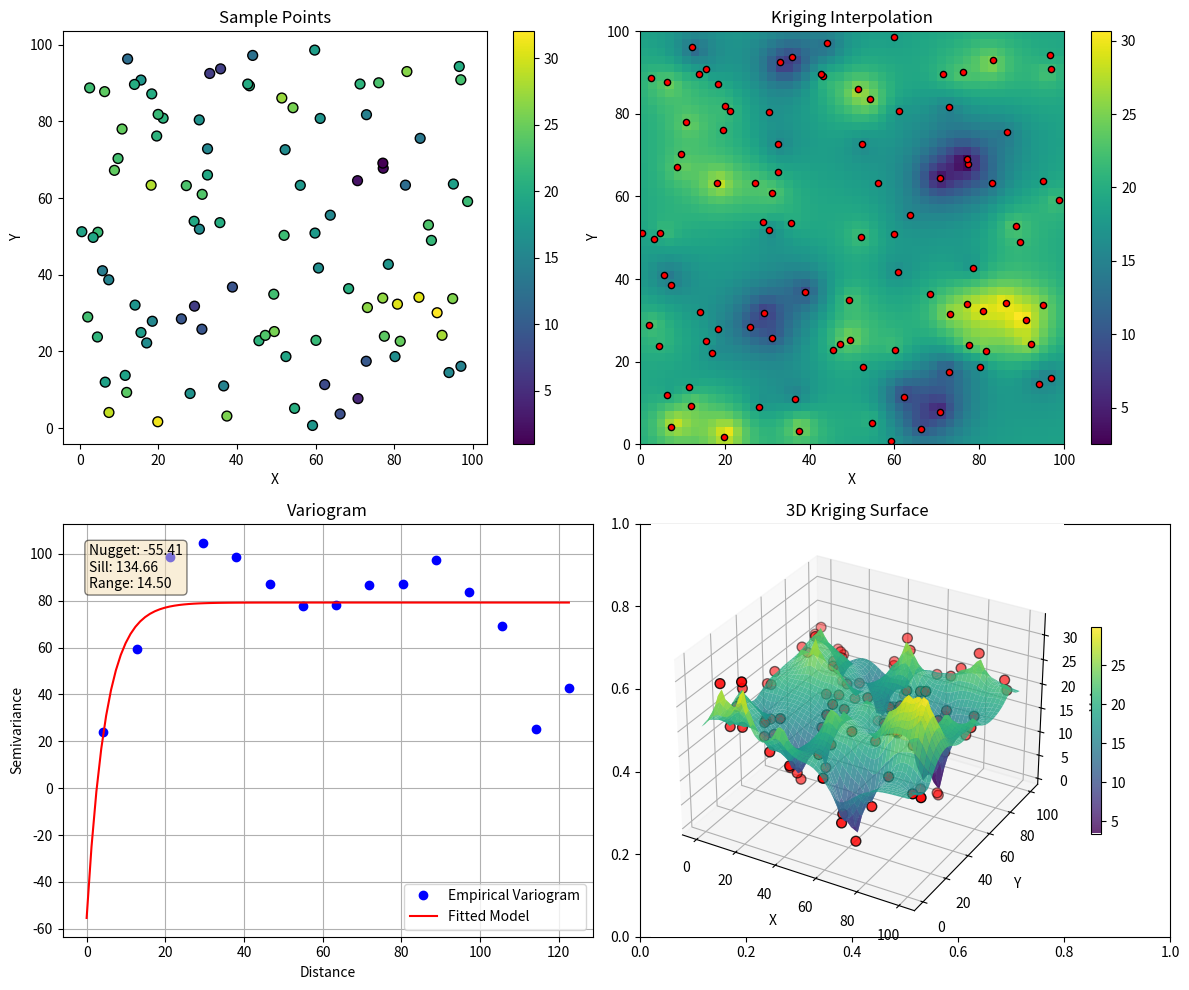

The matplotlib source for this figure:
import numpy as np
import matplotlib.pyplot as plt
from scipy.spatial.distance import cdist
from scipy.optimize import curve_fit

def generate_sample_data(num_points=100, x_range=(0, 100), y_range=(0, 100), seed=None):
    """
    Generate random sample points in 2D space with positive values.
    
    Parameters:
    num_points: Number of sample points to generate
    x_range: Tuple defining the x-axis range
    y_range: Tuple defining the y-axis range
    seed: Random seed for reproducibility
    
    Returns:
    points: Array of shape (num_points, 2) containing (x, y) coordinates
    values: Array of shape (num_points,) containing positive values
    """
    if seed is not None:
        np.random.seed(seed)
    
    # Generate random points
    x_coords = np.random.uniform(x_range[0], x_range[1], num_points)
    y_coords = np.random.uniform(y_range[0], y_range[1], num_points)
    points = np.column_stack((x_coords, y_coords))
    
    # Generate positive values with some spatial correlation
    # Using a combination of sinusoidal patterns to create spatial structure
    x_norm = (x_coords - x_range[0]) / (x_range[1] - x_range[0])
    y_norm = (y_coords - y_range[0]) / (y_range[1] - y_range[0])
    
    values = (np.sin(2 * np.pi * x_norm) * np.cos(3 * np.pi * y_norm) + 0.5 * np.sin(5 * np.pi * x_norm) + 0.5 * np.cos(7 * np.pi * y_norm))
    
    # Scale and shift to ensure all values are positive
    values = (values - np.min(values)) * 10 + 1
    
    return points, values

def calculate_empirical_variogram(points, values, num_bins=20):
    """
    Calculate the empirical variogram from sample data.
    
    Parameters:
    points: Array of shape (n, 2) containing sample coordinates
    values: Array of shape (n,) containing sample values
    num_bins: Number of bins for distance grouping
    
    Returns:
    bin_centers: Array of bin center distances
    gamma: Array of variogram values for each bin
    """
    # Calculate all pairwise distances
    dist_matrix = cdist(points, points)
    
    # Calculate all pairwise value differences
    value_diffs = np.abs(values[:, np.newaxis] - values)
    
    # Flatten matrices and remove duplicates and zero distances
    dists = dist_matrix[np.triu_indices_from(dist_matrix, k=1)]
    diffs_squared = value_diffs[np.triu_indices_from(value_diffs, k=1)] ** 2
    
    # Bin the distances and calculate variogram values
    max_dist = np.max(dists)
    bins = np.linspace(0, max_dist, num_bins + 1)
    bin_indices = np.digitize(dists, bins) - 1
    
    # Calculate mean squared difference for each bin
    gamma = np.zeros(num_bins)
    counts = np.zeros(num_bins)
    
    for i in range(num_bins):
        mask = (bin_indices == i)
        if np.any(mask):
            gamma[i] = np.mean(diffs_squared[mask])
            counts[i] = np.sum(mask)
    
    # Calculate bin centers
    bin_centers = (bins[:-1] + bins[1:]) / 2
    
    # Filter out bins with no data points
    valid_bins = counts > 0
    return bin_centers[valid_bins], gamma[valid_bins]

def exponential_variogram_model(h, nugget, sill, range_param):
    """
    Exponential variogram model.
    
    Parameters:
    h: Distance
    nugget: Nugget effect (discontinuity at origin)
    sill: Sill value (plateau of the variogram)
    range_param: Range parameter (distance at which 95% of sill is reached)
    
    Returns:
    Variogram value at distance h
    """
    return nugget + sill * (1 - np.exp(-3 * h / range_param))

def fit_variogram_model(bin_centers, gamma):
    """
    Fit a theoretical variogram model to empirical data.
    
    Parameters:
    bin_centers: Distances from empirical variogram
    gamma: Variogram values from empirical variogram
    
    Returns:
    Function of the fitted variogram model
    params: Fitted parameters (nugget, sill, range)
    """
    # Initial parameter guesses
    initial_guess = [0, np.max(gamma), np.max(bin_centers) / 2]
    
    # Fit the model
    params, _ = curve_fit(exponential_variogram_model, bin_centers, gamma, p0=initial_guess, maxfev=5000)
    
    # Create a function with the fitted parameters
    def fitted_model(h):
        return exponential_variogram_model(h, *params)
    
    return fitted_model, params

def ordinary_kriging(points, values, grid_x, grid_y, variogram_model):
    """
    Perform ordinary kriging interpolation.
    
    Parameters:
    points: Sample points coordinates
    values: Sample values
    grid_x: X coordinates of interpolation grid
    grid_y: Y coordinates of interpolation grid
    variogram_model: Fitted variogram model function
    
    Returns:
    kriged_grid: Interpolated values on the grid
    """
    n_samples = points.shape[0]
    n_grid = grid_x.shape[0] * grid_x.shape[1]
    
    # Create grid coordinates
    grid_coords = np.column_stack((grid_x.flatten(), grid_y.flatten()))
    
    # Initialize kriging result
    kriged_values = np.zeros(n_grid)
    
    # For each grid point, solve the kriging system
    for i, grid_point in enumerate(grid_coords):
        # Calculate distances between sample points
        sample_dists = cdist(points, points)
        sample_variogram = variogram_model(sample_dists)
        
        # Calculate distances from sample points to grid point
        point_dists = cdist(points, [grid_point])
        point_variogram = variogram_model(point_dists)
        
        # Construct the kriging matrix
        kriging_matrix = np.ones((n_samples + 1, n_samples + 1))
        kriging_matrix[:n_samples, :n_samples] = sample_variogram
        kriging_matrix[n_samples, :n_samples] = 1
        kriging_matrix[:n_samples, n_samples] = 1
        kriging_matrix[n_samples, n_samples] = 0  # Lagrange multiplier
        
        # Construct the right-hand side vector
        rhs = np.ones(n_samples + 1)
        rhs[:n_samples] = point_variogram.flatten()
        rhs[n_samples] = 1  # Constraint for unbiasedness
        
        # Solve the kriging system
        try:
            weights = np.linalg.solve(kriging_matrix, rhs)
            kriged_values[i] = np.sum(weights[:n_samples] * values)
        except np.linalg.LinAlgError:
            # If matrix is singular, use nearest neighbor
            dists = np.linalg.norm(points - grid_point, axis=1)
            kriged_values[i] = values[np.argmin(dists)]
    
    # Reshape to grid
    kriged_grid = kriged_values.reshape(grid_x.shape)
    
    return kriged_grid

def plot_results(points, values, grid_x, grid_y, kriged_grid, bin_centers, gamma, variogram_model, params):
    """
    Plot the input data, kriging results, and variogram.
    """
    fig, axes = plt.subplots(2, 2, figsize=(12, 10))
    
    # Plot sample points
    scatter = axes[0, 0].scatter(points[:, 0], points[:, 1], c=values, cmap='viridis', s=50, edgecolors='black')
    axes[0, 0].set_title('Sample Points')
    axes[0, 0].set_xlabel('X')
    axes[0, 0].set_ylabel('Y')
    plt.colorbar(scatter, ax=axes[0, 0])
    
    # Plot kriging results
    im = axes[0, 1].imshow(kriged_grid, extent=(grid_x.min(), grid_x.max(), grid_y.min(), grid_y.max()), 
                          origin='lower', cmap='viridis', aspect='auto')
    axes[0, 1].scatter(points[:, 0], points[:, 1], c='red', s=20, edgecolors='black')
    axes[0, 1].set_title('Kriging Interpolation')
    axes[0, 1].set_xlabel('X')
    axes[0, 1].set_ylabel('Y')
    plt.colorbar(im, ax=axes[0, 1])
    
    # Plot empirical and fitted variogram
    h = np.linspace(0, np.max(bin_centers), 100)
    axes[1, 0].plot(bin_centers, gamma, 'bo', label='Empirical Variogram')
    axes[1, 0].plot(h, variogram_model(h), 'r-', label='Fitted Model')
    axes[1, 0].set_xlabel('Distance')
    axes[1, 0].set_ylabel('Semivariance')
    axes[1, 0].set_title('Variogram')
    axes[1, 0].legend()
    axes[1, 0].grid(True)
    
    # Display variogram parameters
    textstr = '\n'.join((
        f'Nugget: {params[0]:.2f}',
        f'Sill: {params[1]:.2f}',
        f'Range: {params[2]:.2f}'))
    props = dict(boxstyle='round', facecolor='wheat', alpha=0.5)
    axes[1, 0].text(0.05, 0.95, textstr, transform=axes[1, 0].transAxes, fontsize=10,
                   verticalalignment='top', bbox=props)
    
    # Plot 3D surface of kriging results
    from mpl_toolkits.mplot3d import Axes3D
    ax = fig.add_subplot(2, 2, 4, projection='3d')
    surf = ax.plot_surface(grid_x, grid_y, kriged_grid, cmap='viridis', alpha=0.8)
    ax.scatter(points[:, 0], points[:, 1], values, c='red', s=50, edgecolors='black')
    ax.set_title('3D Kriging Surface')
    ax.set_xlabel('X')
    ax.set_ylabel('Y')
    ax.set_zlabel('Value')
    fig.colorbar(surf, ax=ax, shrink=0.5)
    
    plt.tight_layout()
    plt.show()

# Main execution
if __name__ == "__main__":
    # Generate sample data
    points, values = generate_sample_data(num_points=100, x_range=(0, 100), y_range=(0, 100), seed=42)
    
    # Calculate empirical variogram
    bin_centers, gamma = calculate_empirical_variogram(points, values, num_bins=15)
    
    # Fit variogram model
    variogram_model, params = fit_variogram_model(bin_centers, gamma)
    
    # Create interpolation grid
    grid_x, grid_y = np.meshgrid(np.linspace(0, 100, 50), np.linspace(0, 100, 50))
    
    # Perform kriging
    kriged_grid = ordinary_kriging(points, values, grid_x, grid_y, variogram_model)
    
    # Plot results
    plot_results(points, values, grid_x, grid_y, kriged_grid, bin_centers, gamma, variogram_model, params)